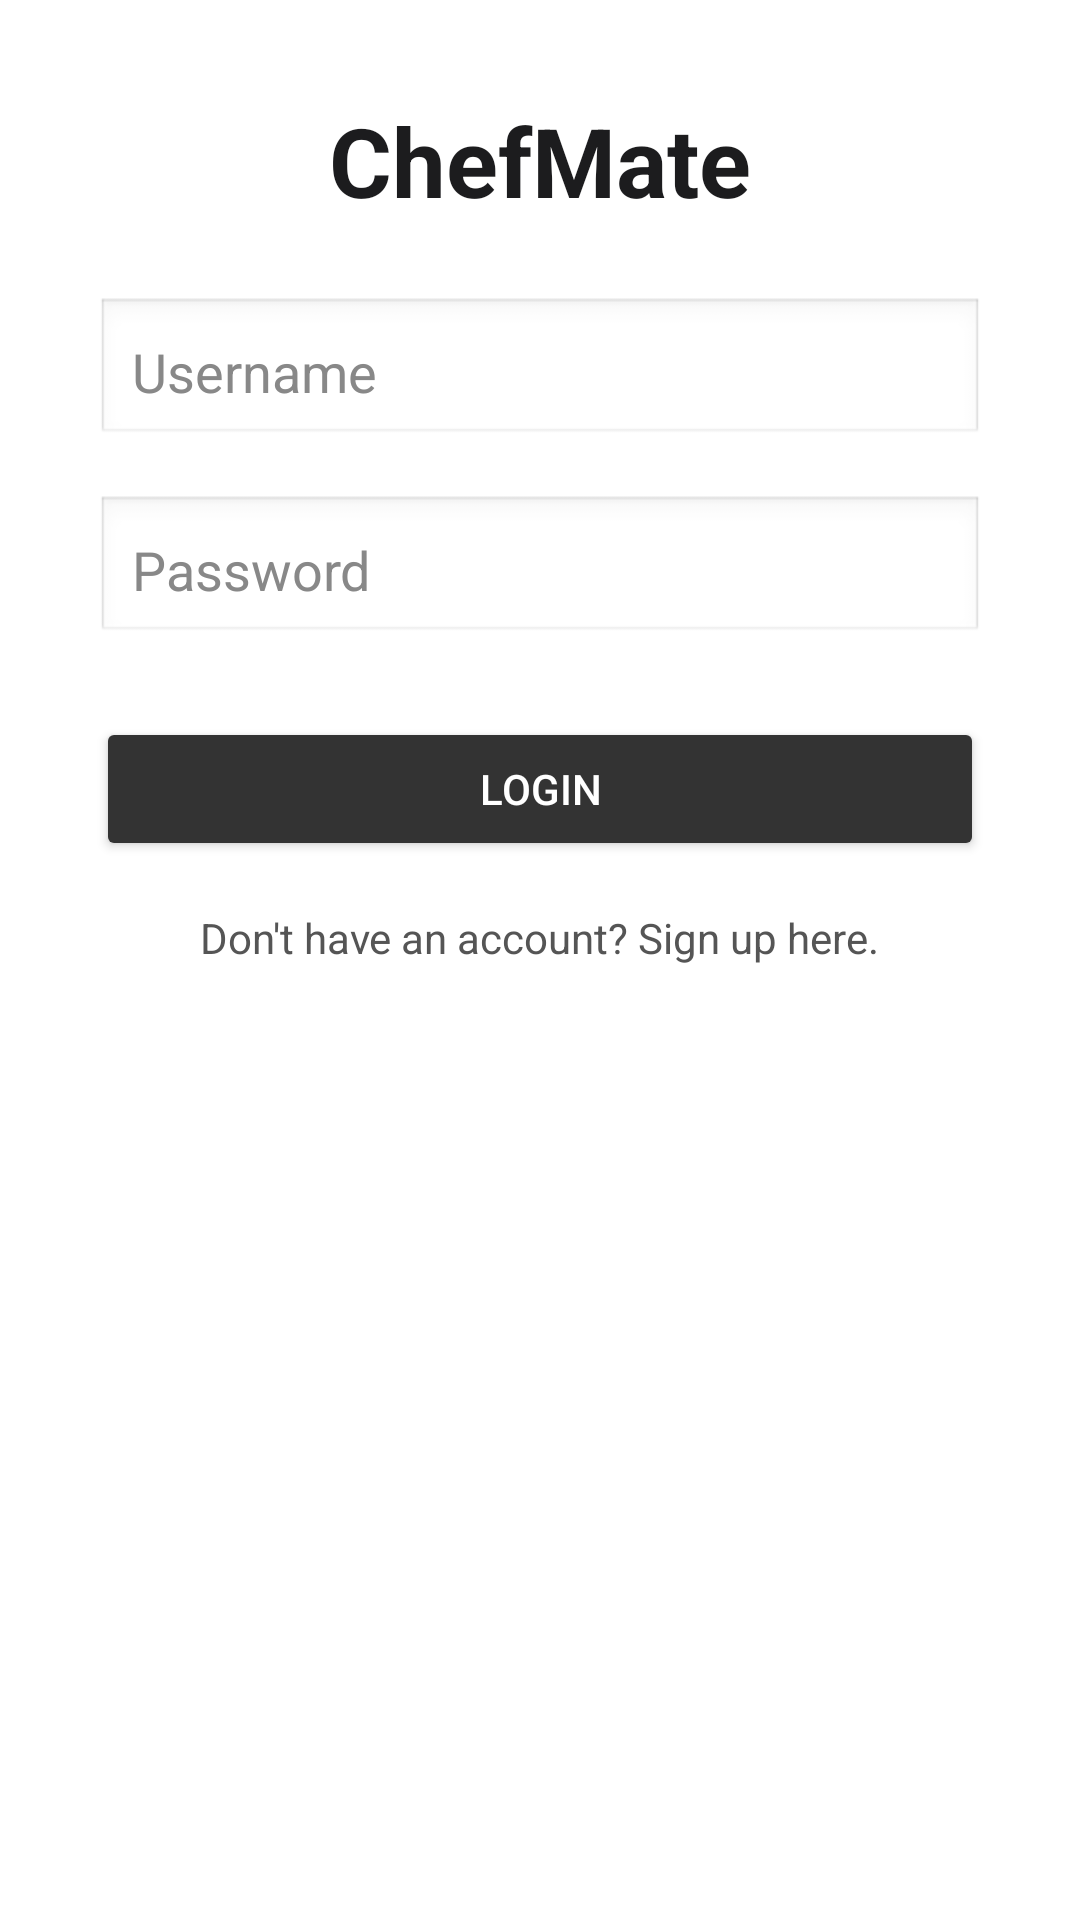

This screen was rendered from an Android layout file. Write that file and the resources it references.
<!-- AndroidManifest.xml: application theme Theme.PROJECT_HCI -->
<!-- res/layout/activity_main.xml -->
<?xml version="1.0" encoding="utf-8"?>
<RelativeLayout
    xmlns:android="http://schemas.android.com/apk/res/android"
    xmlns:tools="http://schemas.android.com/tools"
    android:layout_width="match_parent"
    android:layout_height="match_parent"
    android:background="#FFFFFF"
    tools:context=".MainActivity">

    <ScrollView
        android:layout_width="match_parent"
        android:layout_height="match_parent"
        android:fillViewport="true">

        <LinearLayout
            android:layout_width="match_parent"
            android:layout_height="wrap_content"
            android:orientation="vertical"
            android:padding="32dp"
            android:gravity="center_horizontal">

            
            <TextView
                android:id="@+id/appTitle"
                android:layout_width="wrap_content"
                android:layout_height="wrap_content"
                android:text="ChefMate"
                android:textSize="32sp"
                android:textStyle="bold"
                android:textColor="#1C1C1E"
                android:layout_marginBottom="24dp"
                android:gravity="center" />

            
            <EditText
                android:id="@+id/username"
                android:layout_width="match_parent"
                android:layout_height="50dp"
                android:hint="Username"
                android:padding="12dp"
                android:background="@android:drawable/edit_text"
                android:textColor="#000000"
                android:textColorHint="#888888"
                android:layout_marginBottom="16dp" />

            
            <EditText
                android:id="@+id/password"
                android:layout_width="match_parent"
                android:layout_height="50dp"
                android:hint="Password"
                android:inputType="textPassword"
                android:padding="12dp"
                android:background="@android:drawable/edit_text"
                android:textColor="#000000"
                android:textColorHint="#888888"
                android:layout_marginBottom="24dp" />

            
            <Button
                android:id="@+id/loginButton"
                android:layout_width="match_parent"
                android:layout_height="wrap_content"
                android:text="Login"
                android:textColor="#FFFFFF"
                android:backgroundTint="#333333" />

            
            <TextView
                android:id="@+id/signUpText"
                android:layout_width="wrap_content"
                android:layout_height="wrap_content"
                android:text="Don't have an account? Sign up here."
                android:textColor="#555555"
                android:textSize="14sp"
                android:layout_marginTop="16dp"
                android:gravity="center" />
        </LinearLayout>
    </ScrollView>
</RelativeLayout>
<!-- resources referenced by this layout -->
<resources>
  <style name="Theme.PROJECT_HCI" parent="Base.Theme.PROJECT_HCI" />
  <style name="Base.Theme.PROJECT_HCI" parent="Theme.Material3.DayNight.NoActionBar">
          
          
      </style>
</resources>
